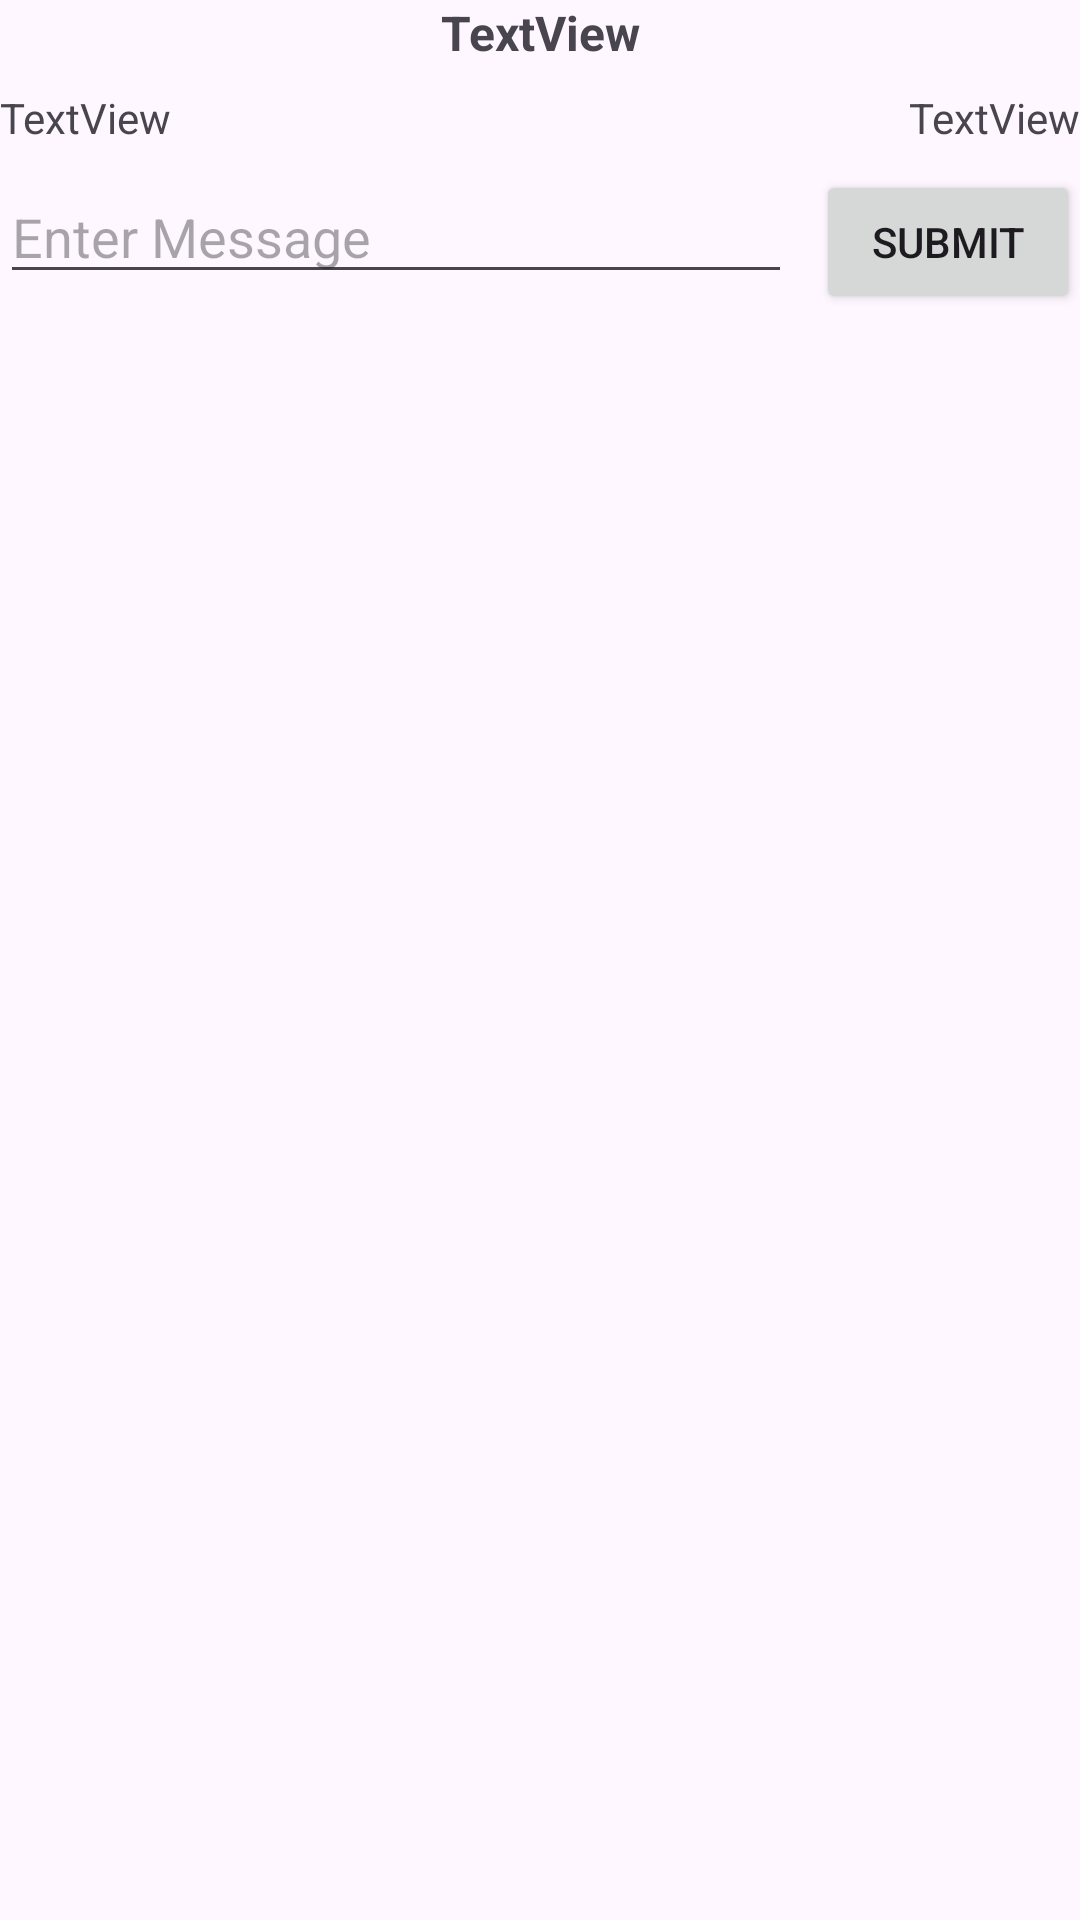

The Android layout XML behind this screen, and the referenced resources:
<!-- AndroidManifest.xml: application theme Theme.ForumApp -->
<!-- res/layout/fragment_forum_messages.xml -->
<?xml version="1.0" encoding="utf-8"?>
<androidx.constraintlayout.widget.ConstraintLayout xmlns:android="http://schemas.android.com/apk/res/android"
    xmlns:app="http://schemas.android.com/apk/res-auto"
    xmlns:tools="http://schemas.android.com/tools"
    android:layout_width="match_parent"
    android:layout_height="match_parent"
    tools:context=".fragments.ForumMessagesFragment" >

    <TextView
        android:id="@+id/textViewForumTitle"
        android:layout_width="0dp"
        android:layout_height="wrap_content"
        android:text="TextView"
        android:textAlignment="center"
        android:textSize="16sp"
        android:textStyle="bold"
        app:layout_constraintEnd_toEndOf="parent"
        app:layout_constraintStart_toStartOf="parent"
        app:layout_constraintTop_toTopOf="parent" />

    <TextView
        android:id="@+id/textViewForumCreatorName"
        android:layout_width="0dp"
        android:layout_height="wrap_content"
        android:layout_marginTop="8dp"
        android:layout_marginEnd="8dp"
        android:text="TextView"
        app:layout_constraintEnd_toStartOf="@+id/textViewForumCreatedAt"
        app:layout_constraintStart_toStartOf="parent"
        app:layout_constraintTop_toBottomOf="@+id/textViewForumTitle" />

    <TextView
        android:id="@+id/textViewForumCreatedAt"
        android:layout_width="wrap_content"
        android:layout_height="wrap_content"
        android:text="TextView"
        app:layout_constraintEnd_toEndOf="parent"
        app:layout_constraintTop_toTopOf="@+id/textViewForumCreatorName" />

    <EditText
        android:id="@+id/editTextMessage"
        android:layout_width="0dp"
        android:layout_height="wrap_content"
        android:layout_marginTop="8dp"
        android:layout_marginEnd="8dp"
        android:ems="10"
        android:hint="@string/enter_msg_hint"
        android:inputType="textPersonName"
        app:layout_constraintEnd_toStartOf="@+id/buttonSubmit"
        app:layout_constraintStart_toStartOf="parent"
        app:layout_constraintTop_toBottomOf="@+id/textViewForumCreatorName" />

    <Button
        android:id="@+id/buttonSubmit"
        android:layout_width="wrap_content"
        android:layout_height="wrap_content"
        android:text="@string/submit_btn_label"
        app:layout_constraintEnd_toEndOf="parent"
        app:layout_constraintTop_toTopOf="@+id/editTextMessage" />

    <androidx.recyclerview.widget.RecyclerView
        android:id="@+id/recyclerView"
        android:layout_width="0dp"
        android:layout_height="0dp"
        android:layout_marginTop="8dp"
        app:layout_constraintBottom_toBottomOf="parent"
        app:layout_constraintEnd_toEndOf="parent"
        app:layout_constraintStart_toStartOf="parent"
        app:layout_constraintTop_toBottomOf="@+id/buttonSubmit" />
</androidx.constraintlayout.widget.ConstraintLayout>
<!-- resources referenced by this layout -->
<resources>
  <string name="enter_msg_hint">Enter Message</string>
  <string name="submit_btn_label">Submit</string>
  <style name="Theme.ForumApp" parent="Base.Theme.ForumApp" />
  <style name="Base.Theme.ForumApp" parent="Theme.Material3.DayNight.NoActionBar">
          
          <item name="colorPrimary">@color/purple_500</item>
          <item name="colorPrimaryVariant">@color/purple_700</item>
          <item name="colorOnPrimary">@color/white</item>
          
          <item name="colorSecondary">@color/teal_200</item>
          <item name="colorSecondaryVariant">@color/teal_700</item>
          <item name="colorOnSecondary">@color/black</item>
          
          <item name="android:statusBarColor">?attr/colorPrimaryVariant</item>
          
      </style>
  <!-- not gathered from this repository: default colours our renderer supplied (Android Studio template values) -->
  <color name="purple_500">#FF6200EE</color>
  <color name="purple_700">#FF3700B3</color>
  <color name="teal_200">#FF03DAC5</color>
  <color name="teal_700">#FF018786</color>
  <color name="black">#FF000000</color>
  <color name="white">#FFFFFFFF</color>
</resources>
